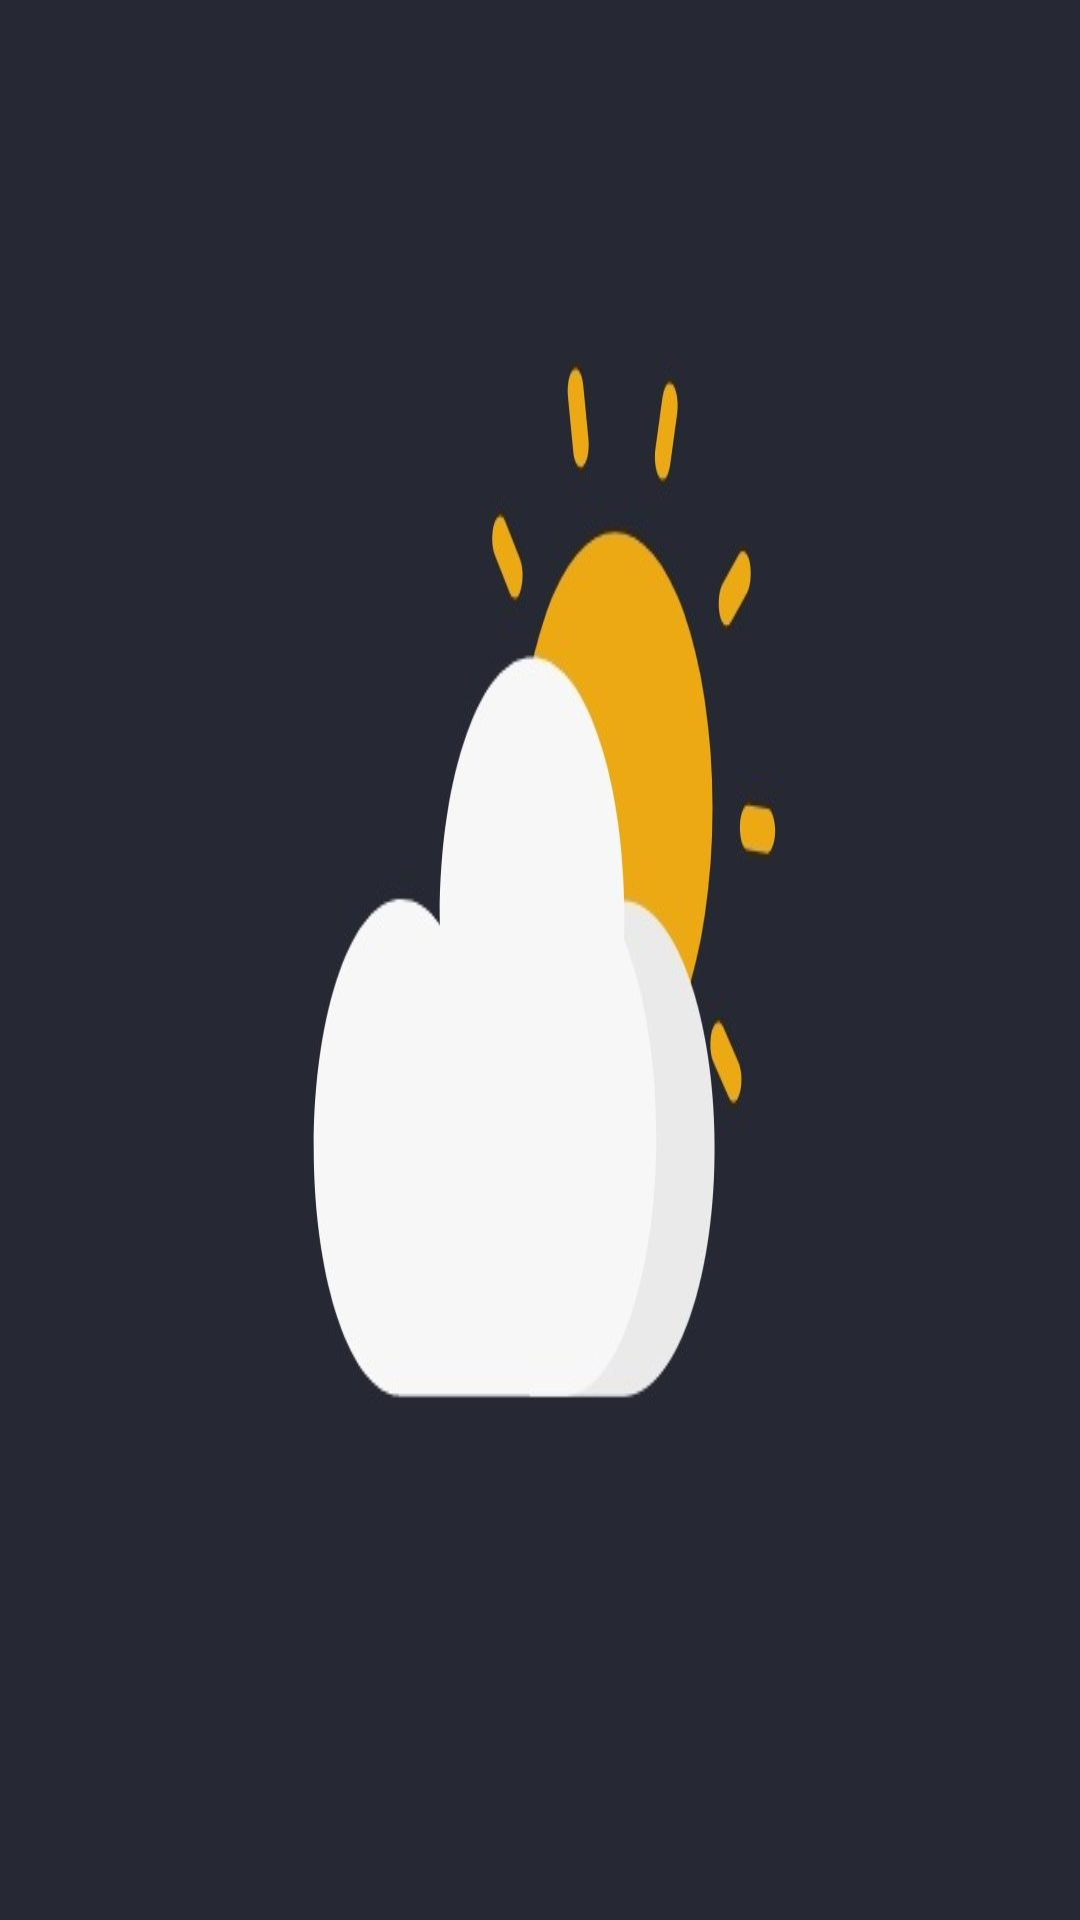

Reconstruct the res/layout file that produces this screen, plus the resources it refers to.
<!-- AndroidManifest.xml: application theme Theme.MyApplication -->
<!-- res/layout/navigation_header.xml -->
<?xml version="1.0" encoding="utf-8"?>
<RelativeLayout xmlns:android="http://schemas.android.com/apk/res/android"
    android:layout_width="match_parent"
    android:layout_height="180sp"
    android:background="@drawable/headerimage">
</RelativeLayout>
<!-- resources referenced by this layout -->
<resources>
  <!-- drawable headerimage: jpg bitmap (drawable-v24, 16719 bytes) -->
  <style name="Theme.MyApplication" parent="Theme.MaterialComponents.DayNight.DarkActionBar">
          
          <item name="colorPrimary">#262833</item>
          <item name="colorPrimaryVariant">#262833</item>
          <item name="colorOnPrimary">@color/white</item>
          
          <item name="colorSecondary">#262833</item>
          <item name="colorSecondaryVariant">#262833</item>
          <item name="colorOnSecondary">@color/white</item>
          
          <item name="android:statusBarColor" tools:targetApi="l">?attr/colorPrimaryVariant</item>
          
      </style>
  <color name="white">#FFFFFFFF</color>
</resources>
